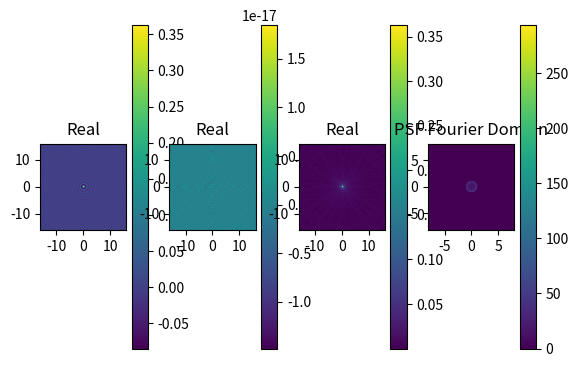

This figure's Python source:
"""
Create a near field point spread function by the far field simulation
"""

import numpy as np
import scipy as sp
import scipy.special
import math
import matplotlib.pyplot as plt

# Calculate the sphere scattering coefficients
def coeff_b(l, k, n, a):
    jka = sp.special.spherical_jn(l, k * a)
    jka_p = sp.special.spherical_jn(l, k * a, derivative=True)
    jkna = sp.special.spherical_jn(l, k * n * a)
    jkna_p = sp.special.spherical_jn(l, k * n * a, derivative=True)

    yka = sp.special.spherical_yn(l, k * a)
    yka_p = sp.special.spherical_yn(l, k * a, derivative=True)

    hka = jka + yka * 1j
    hka_p = jka_p + yka_p * 1j

    bi = jka * jkna_p * n
    ci = jkna * jka_p
    di = jkna * hka_p
    ei = hka * jkna_p * n

    # return ai * (bi - ci) / (di - ei)
    return (bi - ci) / (di - ei)


# set the size and resolution of both planes
fov =  32
res = 518
a = 1                       # radius of the sphere
n = 1                       # refractive index
k = 2 * math.pi
Nl = 100                     # number of field orders

# set the numerical aperture
NA_in = 0.0
NA_out = 1.0

# calculate the coordinates in the Fourier domain
kx = np.fft.fftfreq(res, fov/res) * 2 * math.pi
fx = np.fft.fftshift(kx)/ (2 * math.pi)
ky = kx

# create a grid to store the simulation
[KX, KY] = np.meshgrid(kx, ky)

# calculate kx^2 + ky^2
kxky = KX ** 2 + KY ** 2

# mask out the plane waves go into the objective
mask_out = k**2 * NA_out**2 <= kxky
mask_in = kxky < k**2 * NA_in ** 2
mask = mask_out + mask_in

# apply mask and calculate kz
kxky[mask] = 0
kz = np.sqrt(k**2 - kxky)
kz[mask] = 0

# calculate the coordinates of k values that make it into the objective
#[idx, idy] = np.nonzero(K < k)

# the scale factor to increase the intensity in spatial domain
intensity_scale = 100

# scale the Fourier transform of the psf by kz
psf_f = np.ones(kz.shape) / kz * intensity_scale
psf_f[mask] = 0

#%%
psf_f_shift = np.fft.fftshift(psf_f)
psf = np.fft.ifft2(psf_f)

psf_shift = np.fft.ifftshift(psf)
#%%
plt.figure()

plt.subplot(141)
plt.imshow(np.real(psf_shift), extent = [-fov/2, fov/2, -fov/2, fov/2])
plt.title('Real')
plt.colorbar()

plt.subplot(142)
plt.imshow(np.imag(psf_shift), extent = [-fov/2, fov/2, -fov/2, fov/2])
plt.title('Real')
plt.colorbar()

plt.subplot(143)
plt.imshow(np.abs(psf_shift), extent = [-fov/2, fov/2, -fov/2, fov/2])
plt.title('Real')
plt.colorbar()

plt.subplot(144)
plt.imshow(psf_f_shift, extent = [fx[0], fx[-1], fx[0], fx[-1]])
plt.title('PSF Fourier Domain')
plt.colorbar()